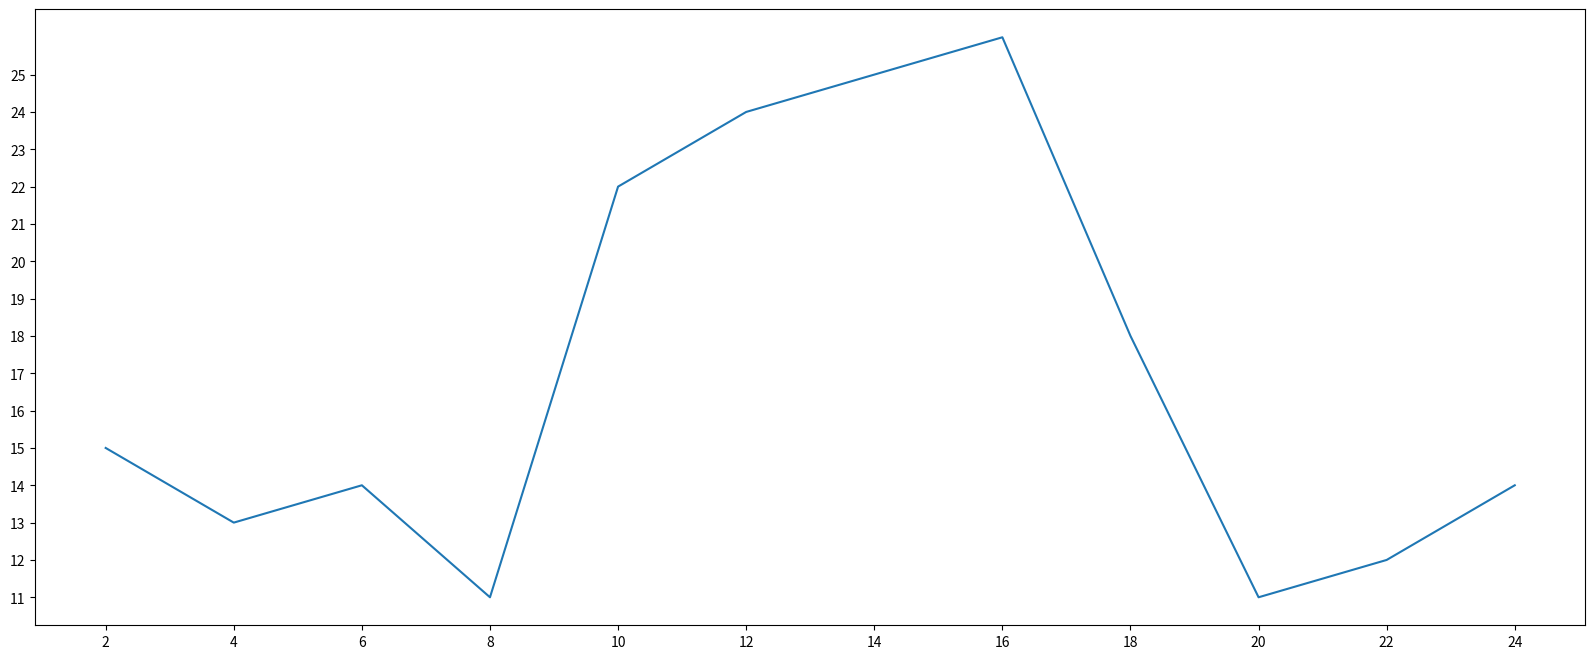

This chart was generated by the following Python code:
#!/usr/bin/python3
from matplotlib import pyplot as plt

x = range(2, 26, 2)
y = [15, 13, 14, 11, 22, 24, 25, 26, 18, 11, 12, 14]

plt.figure(figsize=(20, 8), dpi=80)

# 传入x轴和y轴数据
plt.plot(x, y)

xzhou = [i / 2 for i in range(4, 49)]
# 定义x轴和y轴的步长
plt.xticks(xzhou[::4])
plt.yticks(range(min(y), max(y)))

# 保存图片
# plt.savefig("t1111.svg")

# 展示图片
plt.show()
